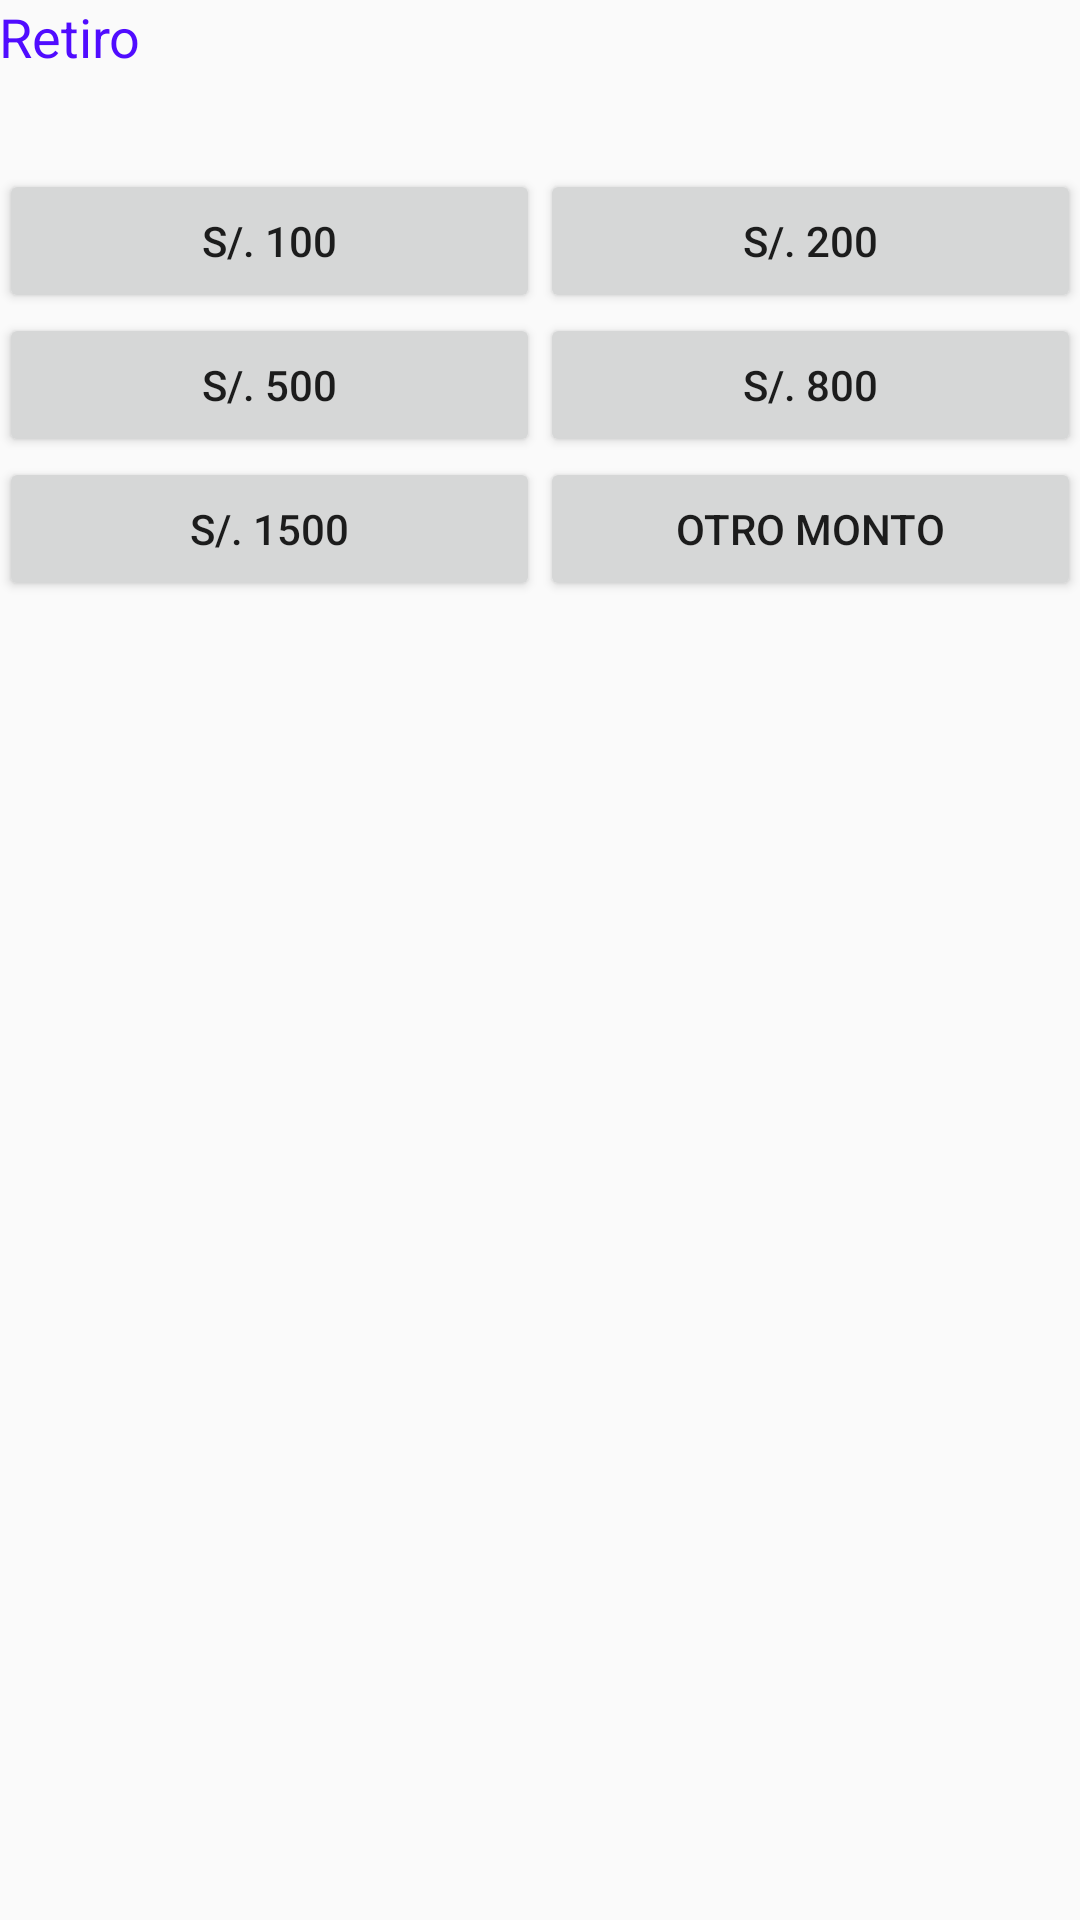

The Android layout XML behind this screen, and the referenced resources:
<!-- AndroidManifest.xml: application theme AppTheme -->
<!-- res/layout/activity_retiro_cajero.xml -->
<LinearLayout xmlns:android="http://schemas.android.com/apk/res/android"
    xmlns:tools="http://schemas.android.com/tools" android:layout_width="match_parent"
    android:layout_height="match_parent" android:paddingLeft="@dimen/activity_horizontal_margin"
    android:paddingRight="@dimen/activity_horizontal_margin"
    android:paddingTop="@dimen/activity_vertical_margin"
    android:paddingBottom="@dimen/activity_vertical_margin"
    tools:context="andrezz.cajero.RetiroCajero"
    android:orientation="vertical">


    <LinearLayout
        android:orientation="horizontal"
        android:layout_width="match_parent"
        android:layout_height="wrap_content"
        android:layout_gravity="center_horizontal"
        android:layout_marginBottom="32dp">

        <TextView
            android:layout_width="wrap_content"
            android:layout_height="wrap_content"
            android:textAppearance="?android:attr/textAppearanceMedium"
            android:text="@string/msg_btn_retiro"
            android:id="@+id/textView4"
            android:textColor="#ff500cff" />
    </LinearLayout>

    <LinearLayout
        android:orientation="horizontal"
        android:layout_width="match_parent"
        android:layout_height="wrap_content"
        android:layout_gravity="center_horizontal">

        <Button
            android:layout_width="0dp"
            android:layout_weight=".5"
            android:layout_height="wrap_content"
            android:text="@string/msg_btn_100"
            android:id="@+id/btn100"
            android:onClick="retiro100" />

        <Button
            android:layout_width="0dp"
            android:layout_weight=".5"
            android:layout_height="wrap_content"
            android:text="@string/msg_btn_200"
            android:id="@+id/btn200"
            android:onClick="retiro200" />
    </LinearLayout>

    <LinearLayout
        android:orientation="horizontal"
        android:layout_width="match_parent"
        android:layout_height="wrap_content"
        android:layout_gravity="center_horizontal">

        <Button
            android:layout_width="0dp"
            android:layout_weight=".5"
            android:layout_height="wrap_content"
            android:text="@string/msg_btn_500"
            android:id="@+id/btn500"
            android:onClick="retiro500" />

        <Button
            android:layout_width="0dp"
            android:layout_weight=".5"
            android:layout_height="wrap_content"
            android:text="@string/msg_btn_800"
            android:id="@+id/btn800"
            android:onClick="retiro800" />
    </LinearLayout>

    <LinearLayout
        android:orientation="horizontal"
        android:layout_width="match_parent"
        android:layout_height="wrap_content"
        android:layout_gravity="center_horizontal">

        <Button
            android:layout_width="0dp"
            android:layout_weight=".5"
            android:layout_height="wrap_content"
            android:text="@string/msg_btn_1500"
            android:id="@+id/btn1500"
            android:onClick="retiro1500" />

        <Button
            android:layout_width="0dp"
            android:layout_weight=".5"
            android:layout_height="wrap_content"
            android:text="@string/msg_btn_otro_monto"
            android:id="@+id/btnOtroMonto"
            android:onClick="retiroOtro" />
    </LinearLayout>
</LinearLayout>
<!-- resources referenced by this layout -->
<resources>
  <string name="msg_btn_100">S/. 100</string>
  <string name="msg_btn_1500">S/. 1500</string>
  <string name="msg_btn_200">S/. 200</string>
  <string name="msg_btn_500">S/. 500</string>
  <string name="msg_btn_800">S/. 800</string>
  <string name="msg_btn_otro_monto">Otro Monto</string>
  <string name="msg_btn_retiro">Retiro</string>
  <style name="AppTheme" parent="Theme.AppCompat.Light.DarkActionBar">
          
          <item name="colorPrimary">@color/ColorPrimary</item>
          <item name="colorPrimaryDark">@color/ColorPrimaryDark</item>
          <item name="colorAccent">@color/color_accent</item>
      </style>
  <color name="ColorPrimary">#3F51B5</color>
  <color name="ColorPrimaryDark">#303F9F</color>
  <color name="color_accent">#cccccc</color>
</resources>
